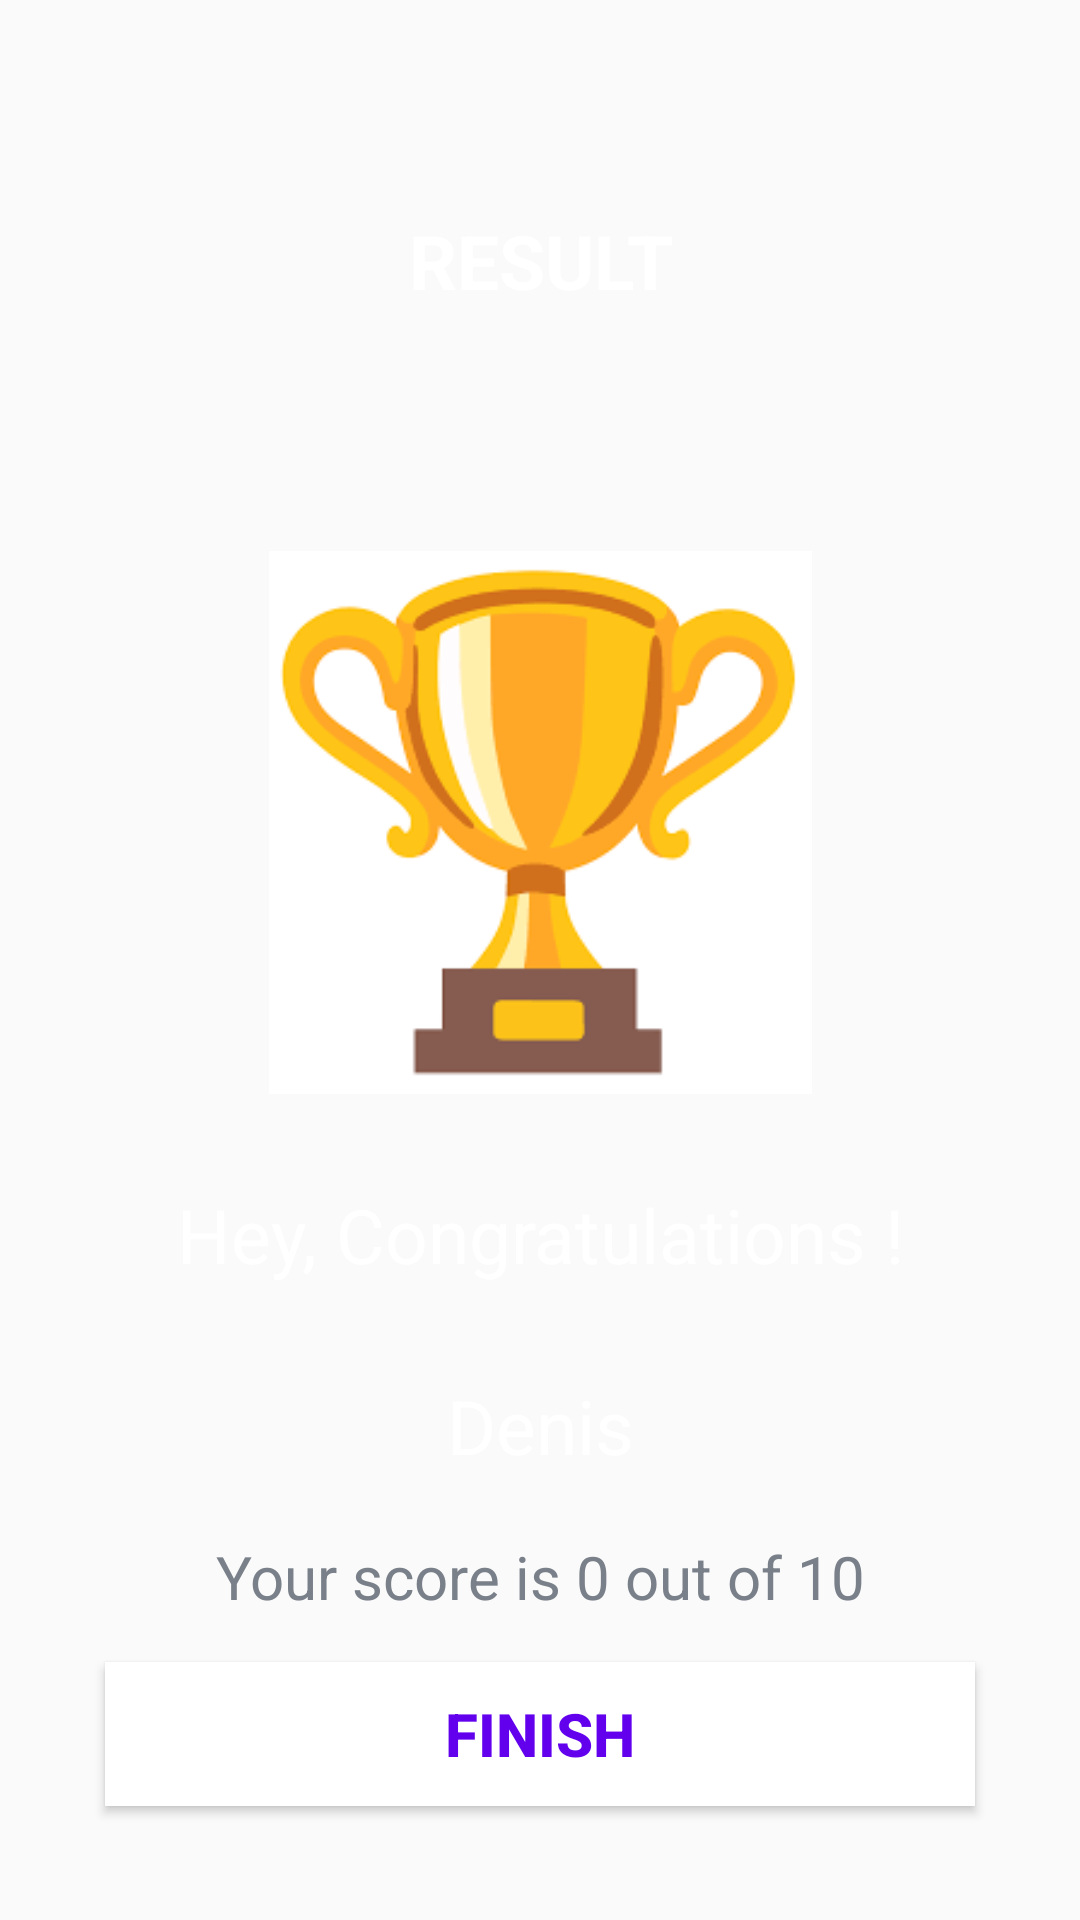

Reconstruct the res/layout file that produces this screen, plus the resources it refers to.
<!-- AndroidManifest.xml: application theme Theme.AppCompat.Light -->
<!-- res/layout/result_activity.xml -->
<?xml version="1.0" encoding="utf-8"?>
<LinearLayout xmlns:android="http://schemas.android.com/apk/res/android"
    android:layout_width="match_parent"
    android:layout_height="match_parent"
    xmlns:tools="http://schemas.android.com/tools"
    android:background="@drawable/ic_bg"
    android:orientation="vertical"
    android:padding="20dp"
    tools:context=".MainActivity">

    <TextView
        android:layout_width="match_parent"
        android:layout_height="wrap_content"
        android:text="@string/result"
        android:textColor="@color/white"
        android:gravity="center"
        android:textStyle="bold"
        android:textSize="25sp"
        android:layout_marginTop="50dp"/>

    <ImageView
        android:id="@+id/iv_trophy"
        android:layout_width="194dp"
        android:layout_height="181dp"
        android:layout_gravity="center"
        android:layout_marginTop="80dp"
        android:src="@drawable/ic_trophy"
         />

    <TextView
        android:layout_width="match_parent"
        android:layout_height="wrap_content"
        android:text="@string/hey_congratulations"
        android:textColor="@color/white"
        android:textSize="25sp"
        android:gravity="center"
        android:layout_marginTop="30dp"/>
    <TextView
        android:id="@+id/tv_name"
        android:layout_width="match_parent"
        android:layout_height="wrap_content"
        android:text="@string/denis"
        android:textColor="@color/white"
        android:gravity="center"
        android:textSize="25sp"
        android:layout_marginTop="30dp"/>

    <TextView
        android:id="@+id/tv_score"
        android:layout_width="match_parent"
        android:layout_height="wrap_content"
        android:text="@string/your_score_is_0_out_of_10"
        android:textColor="@color/lightGrey"
        android:textSize="20sp"
        android:gravity="center"
        android:layout_marginTop="20dp"/>

    <Button
        android:id="@+id/btn_finish"
        android:layout_width="match_parent"
        android:layout_height="wrap_content"
        android:text="@string/finish"
        android:textColor="@color/purple_500"
        android:textStyle="bold"
        android:textSize="20sp"
        android:background="@color/white"
        android:layout_margin="15dp"/>



</LinearLayout>
<!-- resources referenced by this layout -->
<resources>
  <color name="lightGrey">#7A8089</color>
  <color name="purple_500">#FF6200EE</color>
  <color name="white">#FFFFFFFF</color>
  <!-- drawable ic_trophy: png bitmap (drawable, 5690 bytes) -->
  <string name="denis">Denis</string>
  <string name="finish">Finish</string>
  <string name="hey_congratulations">Hey, Congratulations !</string>
  <string name="result">RESULT</string>
  <string name="your_score_is_0_out_of_10">Your score is 0 out of 10</string>
</resources>
